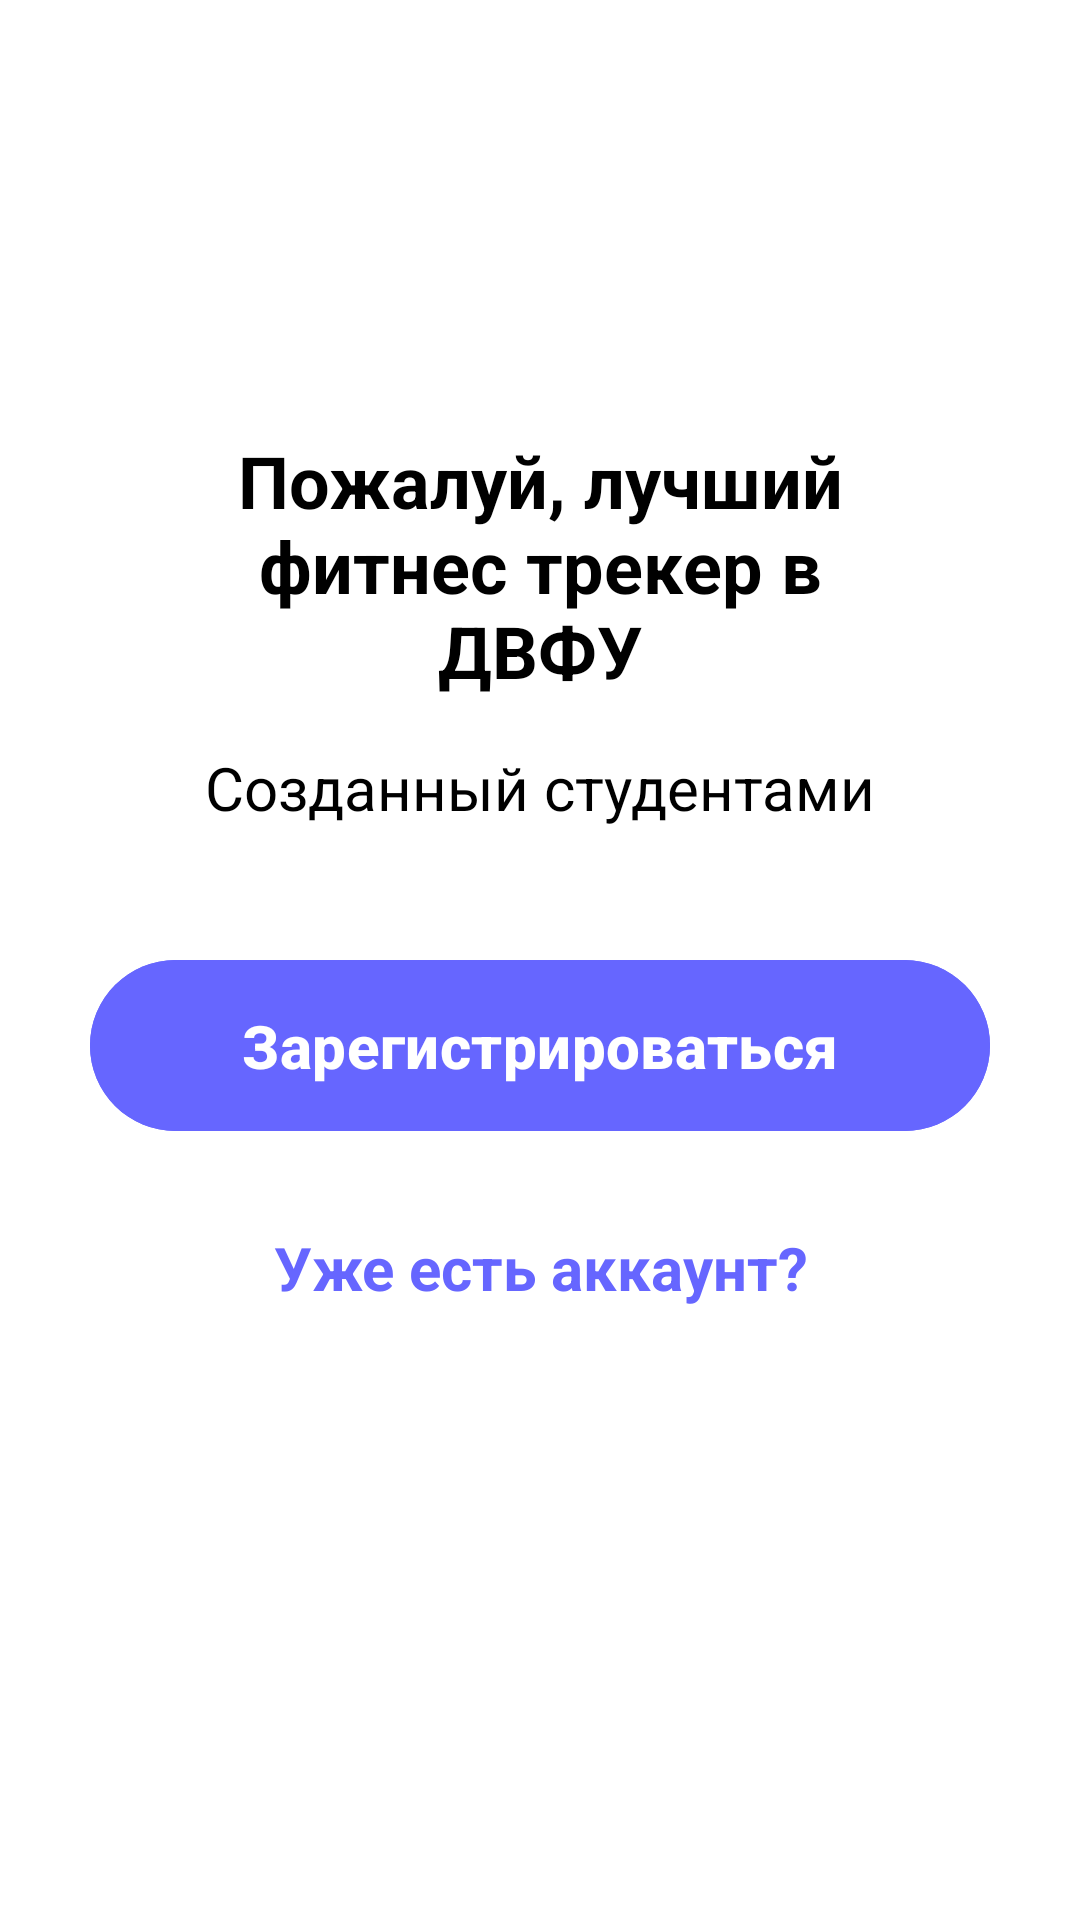

Android layout source for this screen:
<!-- AndroidManifest.xml: application theme Theme.Fefufit -->
<!-- res/layout/t2_activity_main.xml -->
<?xml version="1.0" encoding="utf-8"?>
<androidx.constraintlayout.widget.ConstraintLayout xmlns:android="http://schemas.android.com/apk/res/android"
    xmlns:app="http://schemas.android.com/apk/res-auto"
    style="@style/DefaultConstraintLayout">

    <ImageView
        android:id="@+id/imageCyclists"
        android:layout_width="0dp"
        android:layout_height="wrap_content"
        android:src="@drawable/cyclists"
        android:scaleType="centerCrop"
        app:layout_constraintTop_toTopOf="parent"
        app:layout_constraintStart_toStartOf="parent"
        app:layout_constraintEnd_toEndOf="parent"
        app:layout_constraintBottom_toTopOf="@id/titleText"
        android:layout_marginTop="64dp"
        android:layout_marginBottom="32dp" />

    <TextView
        android:id="@+id/titleText"
        style="@style/TitleToolbarTextView"
        android:layout_marginTop="32dp"
        android:layout_marginBottom="16dp"
        android:paddingHorizontal="40dp"
        android:gravity="center"
        android:text="Пожалуй, лучший фитнес трекер в ДВФУ"
        app:layout_constraintBottom_toTopOf="@id/subtitleText"
        app:layout_constraintEnd_toEndOf="parent"
        app:layout_constraintStart_toStartOf="parent"
        app:layout_constraintTop_toBottomOf="@id/imageCyclists" />

    <TextView
        android:id="@+id/subtitleText"
        style="@style/SubtitleTextView"
        android:layout_marginBottom="24dp"
        android:gravity="center"
        android:text="Созданный студентами"
        app:layout_constraintBottom_toTopOf="@id/registerButton"
        app:layout_constraintEnd_toEndOf="parent"
        app:layout_constraintStart_toStartOf="parent"
        app:layout_constraintTop_toBottomOf="@id/titleText" />

    <com.google.android.material.button.MaterialButton
        android:id="@+id/registerButton"
        style="@style/Buttons"
        android:layout_marginTop="16dp"
        android:text="Зарегистрироваться"
        app:layout_constraintBottom_toTopOf="@id/accExistsText"
        app:layout_constraintEnd_toEndOf="parent"
        app:layout_constraintStart_toStartOf="parent"
        app:layout_constraintTop_toBottomOf="@id/subtitleText" />

    <TextView
        android:id="@+id/accExistsText"
        style="@style/LinkTextView"
        android:layout_marginTop="28dp"
        android:gravity="center"
        android:text="Уже есть аккаунт?"
        app:layout_constraintEnd_toEndOf="parent"
        app:layout_constraintStart_toStartOf="parent"
        app:layout_constraintTop_toBottomOf="@id/registerButton" />

</androidx.constraintlayout.widget.ConstraintLayout>
<!-- resources referenced by this layout -->
<resources>
  <style name="Buttons">
          <item name="android:textStyle">bold</item>
          <item name="textAllCaps">false</item>
          <item name="android:textSize">20sp</item>
          <item name="android:textColor">@color/white</item>
          <item name="android:backgroundTint">@color/purple</item>
          <item name="android:padding">15dp</item>
          <item name="android:layout_height">wrap_content</item>
          <item name="android:layout_width">300dp</item>
      </style>
  <style name="DefaultConstraintLayout">
          <item name="android:background">@color/white</item>
          <item name="android:layout_marginTop">25dp</item>
          <item name="android:padding">16dp</item>
          <item name="android:layout_width">match_parent</item>
          <item name="android:layout_height">match_parent</item>
      </style>
  <style name="LinkTextView">
          <item name="android:layout_width">wrap_content</item>
          <item name="android:layout_height">wrap_content</item>
          <item name="android:textColor">@color/purple</item>
          <item name="android:textStyle">bold</item>
          <item name="android:textSize">20sp</item>
      </style>
  <style name="SubtitleTextView">
          <item name="android:layout_width">wrap_content</item>
          <item name="android:layout_height">wrap_content</item>
          <item name="android:textColor">@color/black</item>
          <item name="android:textSize">20sp</item>
      </style>
  <style name="TitleToolbarTextView">
          <item name="android:layout_width">wrap_content</item>
          <item name="android:layout_height">wrap_content</item>
          <item name="android:textColor">@color/black</item>
          <item name="android:textSize">24sp</item>
          <item name="android:textStyle">bold</item>
      </style>
  <style name="Theme.Fefufit" parent="Base.Theme.Fefufit" />
  <color name="white">#FFFFFFFF</color>
  <color name="purple">#6666FF</color>
  <color name="black">#FF000000</color>
  <style name="Base.Theme.Fefufit" parent="Theme.Material3.Light.NoActionBar">
          
          
      </style>
</resources>
